Run: headless pygame with SDL's dummy video driver; simulated clock (each Clock.tick advances the game by its frame time, no real sleeping); random seed 0; keys injected as events and as key.get_pressed() state; mouse plan: one left click at the window centre at the start of phase 2, then a move to the lower-right quarter at the start of phase 3.
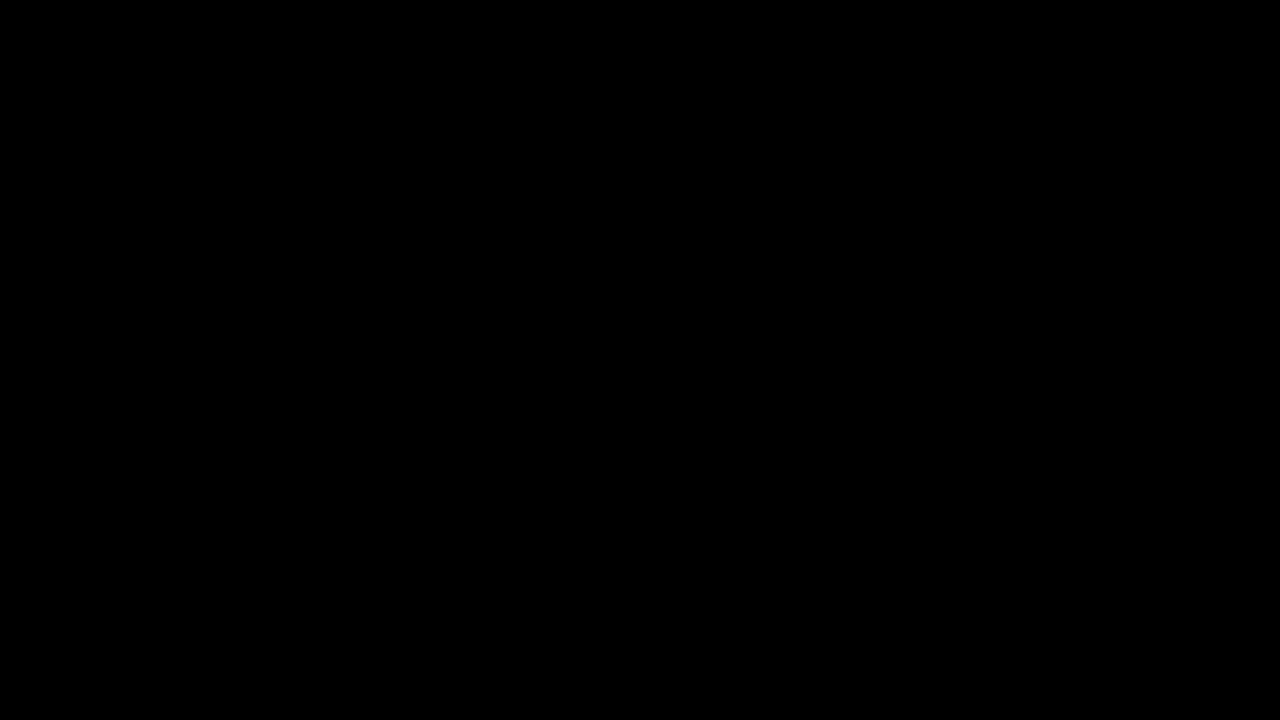
Frame 1 of 4 · flips 1–60 · no input
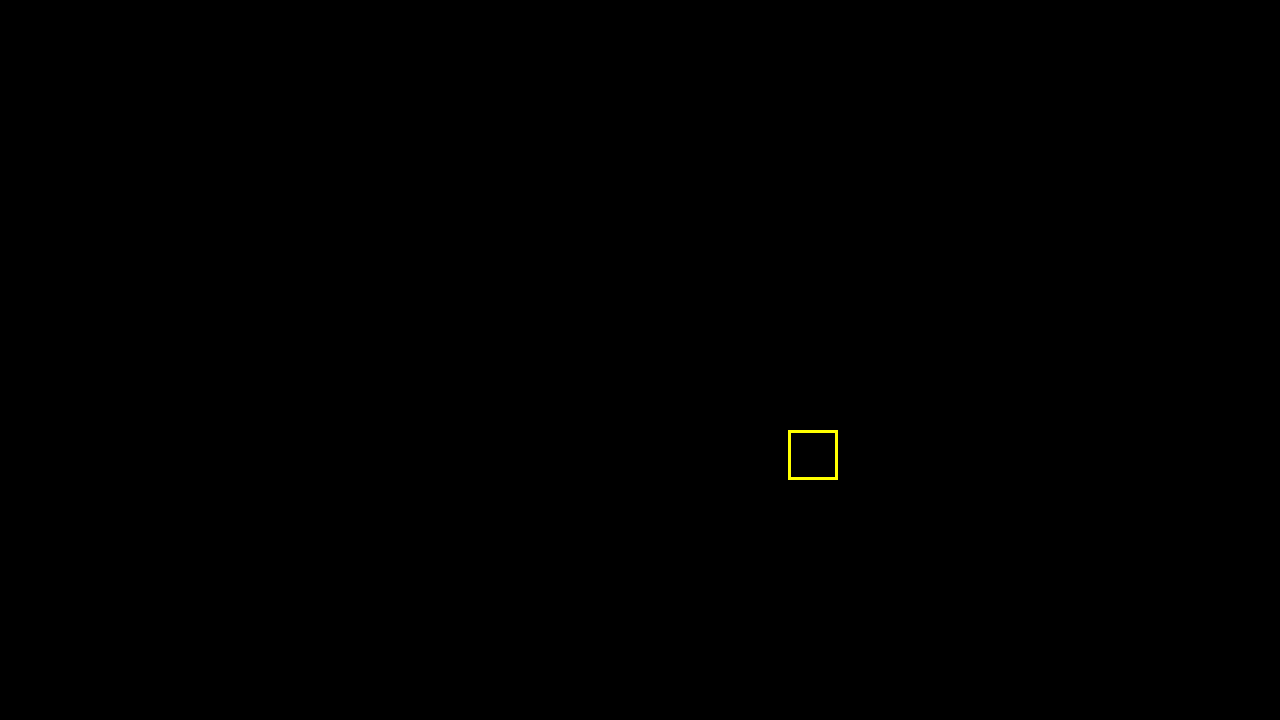
Frame 2 of 4 · flips 61–180 · clicked the window centre · tapped SPACE, RETURN · held RIGHT (→), D
Frame 3 of 4 · flips 181–300 · moved the mouse to the lower-right quarter · held DOWN (↓), S · screen unchanged from frame 2, image omitted
Frame 4 of 4 · flips 301–420 · held LEFT (←), A, UP (↑), W · screen unchanged from frame 3, image omitted

The pygame program that drew these frames:

import pygame
import random

pygame.init()
tela = pygame.display.set_mode((1280, 720))

# Colors
amarelo = (255, 255, 0)
vermelho = (255, 0, 0)

# X
# pygame.draw.line()
# pygame.draw.line()
posList = []


def retangulo():
    x = random.randint(0, 1200)
    y = random.randint(0, 700)

    # Retangulo
    quadrado = pygame.draw.rect(tela, amarelo, (x, y, 50, 50), 3)
    posList.append(quadrado)


finish = False
while not finish:

    # update screen by FPS
    pygame.display.update()

    # checar os eventos do mouse
    for event in pygame.event.get():
        if event.type == pygame.KEYDOWN:

            if event.key == pygame.K_SPACE:
                retangulo()

        if event.type == pygame.MOUSEBUTTONDOWN:
            if pygame.mouse.get_pressed()[2]:
                retangulo()

        if event.type == pygame.QUIT:
            finish = True

pygame.display.quit()
pygame.quit()
